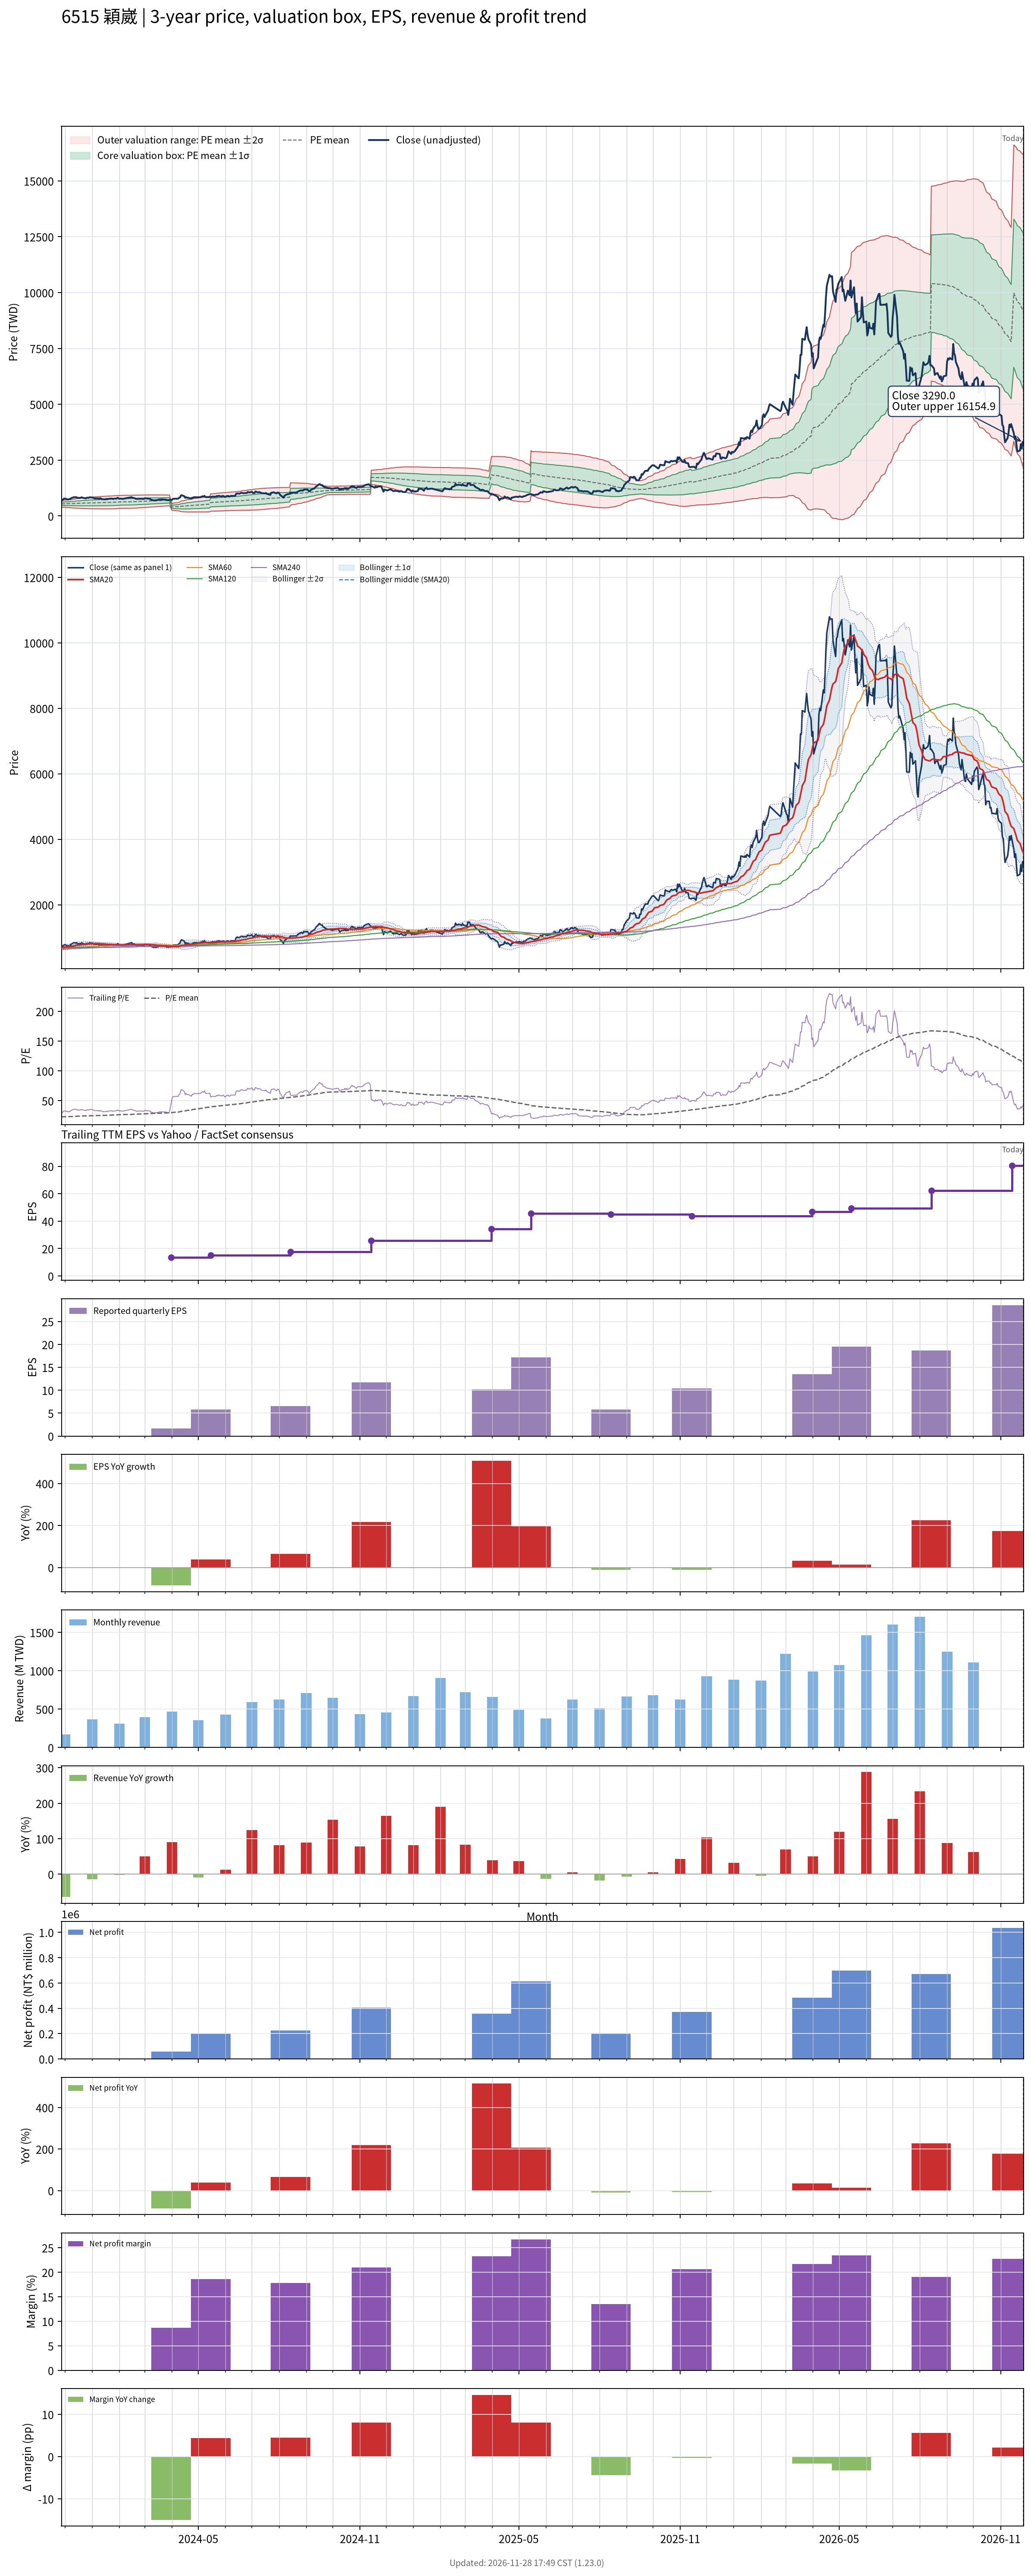

Data behind this chart, as committed beside it:
# chart-version: skill-stock-dynamic-val…
date, close, available_date, period_end, eps, ttm_eps, pe, pe_mean, pe_std, price_m2, price_m1, price_mean, price_p1, price_p2, forward_eps, forward_pe, forward_pe_mean, forward_pe_std, forward_price_m2, forward_price_m1, forward_price_mean, forward_price_p1, forward_price_p2, sma20
2023-11-27, 690, 2023-11-14, 2023-09-30, 3.7, 23.63, 29.2, 22.93, 3.134, 393.7, 467.8, 541.8, 615.9, 690, , , , , , , , , , 689
2023-11-28, 701, 2023-11-14, 2023-09-30, 3.7, 23.63, 29.67, 22.97, 3.189, 392.1, 467.4, 542.8, 618.2, 693.5, , , , , , , , , , 692.3
2023-11-29, 756, 2023-11-14, 2023-09-30, 3.7, 23.63, 31.99, 23.03, 3.288, 388.8, 466.5, 544.1, 621.8, 699.5, , , , , , , , , , 698.4
2023-11-30, 775, 2023-11-14, 2023-09-30, 3.7, 23.63, 32.8, 23.09, 3.398, 384.9, 465.2, 545.5, 625.8, 706.1, , , , , , , , , , 703.7
2023-12-01, 781, 2023-11-14, 2023-09-30, 3.7, 23.63, 33.05, 23.16, 3.516, 381.1, 464.2, 547.2, 630.3, 713.4, , , , , , , , , , 709.8
2023-12-04, 744, 2023-11-14, 2023-09-30, 3.7, 23.63, 31.49, 23.21, 3.592, 378.7, 463.6, 548.4, 633.3, 718.2, , , , , , , , , , 713.2
2023-12-05, 742, 2023-11-14, 2023-09-30, 3.7, 23.63, 31.4, 23.26, 3.664, 376.5, 463.1, 549.7, 636.2, 722.8, , , , , , , , , , 716.5
2023-12-06, 754, 2023-11-14, 2023-09-30, 3.7, 23.63, 31.91, 23.32, 3.743, 374, 462.5, 550.9, 639.4, 727.9, , , , , , , , , , 720.8
2023-12-07, 749, 2023-11-14, 2023-09-30, 3.7, 23.63, 31.7, 23.38, 3.82, 371.8, 462.1, 552.4, 642.6, 732.9, , , , , , , , , , 725.2
2023-12-08, 798, 2023-11-14, 2023-09-30, 3.7, 23.63, 33.77, 23.45, 3.935, 368.2, 461.2, 554.2, 647.2, 740.2, , , , , , , , , , 732.5
2023-12-11, 837, 2023-11-14, 2023-09-30, 3.7, 23.63, 35.42, 23.55, 4.084, 363.5, 460, 556.5, 653, 749.5, , , , , , , , , , 740.6
2023-12-12, 845, 2023-11-14, 2023-09-30, 3.7, 23.63, 35.76, 23.65, 4.233, 358.7, 458.7, 558.7, 658.8, 758.8, , , , , , , , , , 748.6
2023-12-13, 839, 2023-11-14, 2023-09-30, 3.7, 23.63, 35.51, 23.75, 4.369, 354.6, 457.9, 561.1, 664.3, 767.6, , , , , , , , , , 757
2023-12-14, 842, 2023-11-14, 2023-09-30, 3.7, 23.63, 35.63, 23.85, 4.501, 350.8, 457.1, 563.5, 669.9, 776.2, , , , , , , , , , 763.9
2023-12-15, 814, 2023-11-14, 2023-09-30, 3.7, 23.63, 34.45, 23.94, 4.604, 348.2, 457, 565.7, 674.5, 783.3, , , , , , , , , , 767.9
2023-12-18, 810, 2023-11-14, 2023-09-30, 3.7, 23.63, 34.28, 24.04, 4.698, 346, 457, 568, 679, 790, , , , , , , , , , 772.3
2023-12-19, 815, 2023-11-14, 2023-09-30, 3.7, 23.63, 34.49, 24.14, 4.791, 343.9, 457.2, 570.4, 683.6, 796.8, , , , , , , , , , 775.7
2023-12-20, 837, 2023-11-14, 2023-09-30, 3.7, 23.63, 35.42, 24.24, 4.9, 341.2, 457, 572.8, 688.6, 804.4, , , , , , , , , , 779.2
2023-12-21, 819, 2023-11-14, 2023-09-30, 3.7, 23.63, 34.66, 24.33, 4.991, 339.1, 457, 575, 692.9, 810.8, , , , , , , , , , 783.1
2023-12-22, 810, 2023-11-14, 2023-09-30, 3.7, 23.63, 34.28, 24.4, 5.071, 337, 456.8, 576.6, 696.5, 816.3, , , , , , , , , , 787.9
2023-12-25, 786, 2023-11-14, 2023-09-30, 3.7, 23.63, 33.26, 24.45, 5.127, 335.4, 456.6, 577.7, 698.9, 820.1, , , , , , , , , , 792.7
2023-12-26, 823, 2023-11-14, 2023-09-30, 3.7, 23.63, 34.83, 24.51, 5.206, 333.1, 456.1, 579.1, 702.2, 825.2, , , , , , , , , , 798.8
2023-12-27, 815, 2023-11-14, 2023-09-30, 3.7, 23.63, 34.49, 24.58, 5.283, 331.1, 455.9, 580.8, 705.6, 830.4, , , , , , , , , , 801.8
2023-12-28, 810, 2023-11-14, 2023-09-30, 3.7, 23.63, 34.28, 24.65, 5.356, 329.4, 456, 582.6, 709.1, 835.7, , , , , , , , , , 803.5
2023-12-29, 839, 2023-11-14, 2023-09-30, 3.7, 23.63, 35.51, 24.74, 5.446, 327.1, 455.8, 584.5, 713.2, 841.9, , , , , , , , , , 806.4
2024-01-02, 821, 2023-11-14, 2023-09-30, 3.7, 23.63, 34.74, 24.82, 5.522, 325.4, 455.9, 586.4, 716.9, 847.4, , , , , , , , , , 810.2
2024-01-03, 800, 2023-11-14, 2023-09-30, 3.7, 23.63, 33.86, 24.9, 5.583, 324.5, 456.4, 588.3, 720.3, 852.2, , , , , , , , , , 813.1
2024-01-04, 785, 2023-11-14, 2023-09-30, 3.7, 23.63, 33.22, 24.96, 5.634, 323.5, 456.6, 589.8, 722.9, 856, , , , , , , , , , 814.7
2024-01-05, 789, 2023-11-14, 2023-09-30, 3.7, 23.63, 33.39, 25.01, 5.682, 322.4, 456.7, 590.9, 725.2, 859.5, , , , , , , , , , 816.7
2024-01-08, 790, 2023-11-14, 2023-09-30, 3.7, 23.63, 33.43, 25.08, 5.734, 321.6, 457.1, 592.6, 728.1, 863.6, , , , , , , , , , 816.3
2024-01-09, 762, 2023-11-14, 2023-09-30, 3.7, 23.63, 32.25, 25.14, 5.771, 321.3, 457.6, 594, 730.4, 866.7, , , , , , , , , , 812.5
2024-01-10, 797, 2023-11-14, 2023-09-30, 3.7, 23.63, 33.73, 25.21, 5.824, 320.4, 458.1, 595.7, 733.3, 870.9, , , , , , , , , , 810.1
2024-01-11, 783, 2023-11-14, 2023-09-30, 3.7, 23.63, 33.14, 25.28, 5.869, 320, 458.7, 597.3, 736, 874.7, , , , , , , , , , 807.4
2024-01-12, 757, 2023-11-14, 2023-09-30, 3.7, 23.63, 32.04, 25.34, 5.901, 319.9, 459.3, 598.8, 738.2, 877.6, , , , , , , , , , 803.1
2024-01-15, 746, 2023-11-14, 2023-09-30, 3.7, 23.63, 31.57, 25.39, 5.928, 319.9, 460, 600, 740.1, 880.2, , , , , , , , , , 799.7
2024-01-16, 747, 2023-11-14, 2023-09-30, 3.7, 23.63, 31.61, 25.44, 5.955, 319.8, 460.5, 601.2, 742, 882.7, , , , , , , , , , 796.5
2024-01-17, 765, 2023-11-14, 2023-09-30, 3.7, 23.63, 32.37, 25.51, 5.988, 319.8, 461.3, 602.8, 744.3, 885.8, , , , , , , , , , 794
2024-01-18, 745, 2023-11-14, 2023-09-30, 3.7, 23.63, 31.53, 25.57, 6.012, 320.1, 462.2, 604.2, 746.3, 888.4, , , , , , , , , , 789.5
2024-01-19, 765, 2023-11-14, 2023-09-30, 3.7, 23.63, 32.37, 25.63, 6.043, 320.1, 462.9, 605.7, 748.5, 891.3, , , , , , , , , , 786.8
2024-01-22, 780, 2023-11-14, 2023-09-30, 3.7, 23.63, 33.01, 25.71, 6.078, 320.3, 463.9, 607.5, 751.2, 894.8, , , , , , , , , , 785.2
2024-01-23, 780, 2023-11-14, 2023-09-30, 3.7, 23.63, 33.01, 25.79, 6.109, 320.8, 465.1, 609.5, 753.9, 898.2, , , , , , , , , , 785
2024-01-24, 777, 2023-11-14, 2023-09-30, 3.7, 23.63, 32.88, 25.89, 6.133, 321.8, 466.8, 611.7, 756.6, 901.5, , , , , , , , , , 782.6
2024-01-25, 761, 2023-11-14, 2023-09-30, 3.7, 23.63, 32.2, 25.98, 6.143, 323.6, 468.7, 613.9, 759, 904.2, , , , , , , , , , 780
2024-01-26, 775, 2023-11-14, 2023-09-30, 3.7, 23.63, 32.8, 26.08, 6.153, 325.5, 470.9, 616.3, 761.7, 907.1, , , , , , , , , , 778.2
2024-01-29, 785, 2023-11-14, 2023-09-30, 3.7, 23.63, 33.22, 26.19, 6.159, 327.9, 473.4, 619, 764.5, 910, , , , , , , , , , 775.5
2024-01-30, 816, 2023-11-14, 2023-09-30, 3.7, 23.63, 34.53, 26.32, 6.173, 330.2, 476.1, 622, 767.8, 913.7, , , , , , , , , , 775.2
2024-01-31, 793, 2023-11-14, 2023-09-30, 3.7, 23.63, 33.56, 26.45, 6.163, 333.7, 479.3, 625, 770.6, 916.2, , , , , , , , , , 774.9
2024-02-01, 773, 2023-11-14, 2023-09-30, 3.7, 23.63, 32.71, 26.57, 6.144, 337.5, 482.6, 627.8, 773, 918.2, , , , , , , , , , 774.3
2024-02-02, 779, 2023-11-14, 2023-09-30, 3.7, 23.63, 32.97, 26.68, 6.132, 340.7, 485.6, 630.5, 775.5, 920.4, , , , , , , , , , 773.8
2024-02-05, 768, 2023-11-14, 2023-09-30, 3.7, 23.63, 32.5, 26.8, 6.114, 344.3, 488.7, 633.2, 777.7, 922.1, , , , , , , , , , 772.7
2024-02-15, 843, 2023-11-14, 2023-09-30, 3.7, 23.63, 35.67, 26.93, 6.126, 347, 491.7, 636.5, 781.2, 926, , , , , , , , , , 776.8
2024-02-16, 815, 2023-11-14, 2023-09-30, 3.7, 23.63, 34.49, 27.06, 6.128, 349.8, 494.6, 639.4, 784.2, 929, , , , , , , , , , 777.6
2024-02-19, 790, 2023-11-14, 2023-09-30, 3.7, 23.63, 33.43, 27.18, 6.114, 353.2, 497.7, 642.1, 786.6, 931.1, , , , , , , , , , 778
2024-02-20, 767, 2023-11-14, 2023-09-30, 3.7, 23.63, 32.46, 27.28, 6.091, 356.8, 500.8, 644.7, 788.6, 932.6, , , , , , , , , , 778.5
2024-02-21, 771, 2023-11-14, 2023-09-30, 3.7, 23.63, 32.63, 27.39, 6.067, 360.6, 503.9, 647.3, 790.7, 934, , , , , , , , , , 779.8
2024-02-22, 764, 2023-11-14, 2023-09-30, 3.7, 23.63, 32.33, 27.5, 6.041, 364.3, 507.1, 649.8, 792.6, 935.3, , , , , , , , , , 780.6
2024-02-23, 770, 2023-11-14, 2023-09-30, 3.7, 23.63, 32.59, 27.6, 6.019, 367.8, 510.1, 652.3, 794.5, 936.8, , , , , , , , , , 780.9
2024-02-26, 775, 2023-11-14, 2023-09-30, 3.7, 23.63, 32.8, 27.71, 5.992, 371.7, 513.3, 654.9, 796.5, 938.1, , , , , , , , , , 782.4
2024-02-27, 765, 2023-11-14, 2023-09-30, 3.7, 23.63, 32.37, 27.82, 5.959, 375.8, 516.6, 657.4, 798.2, 939, , , , , , , , , , 782.4
... 669 more rows
